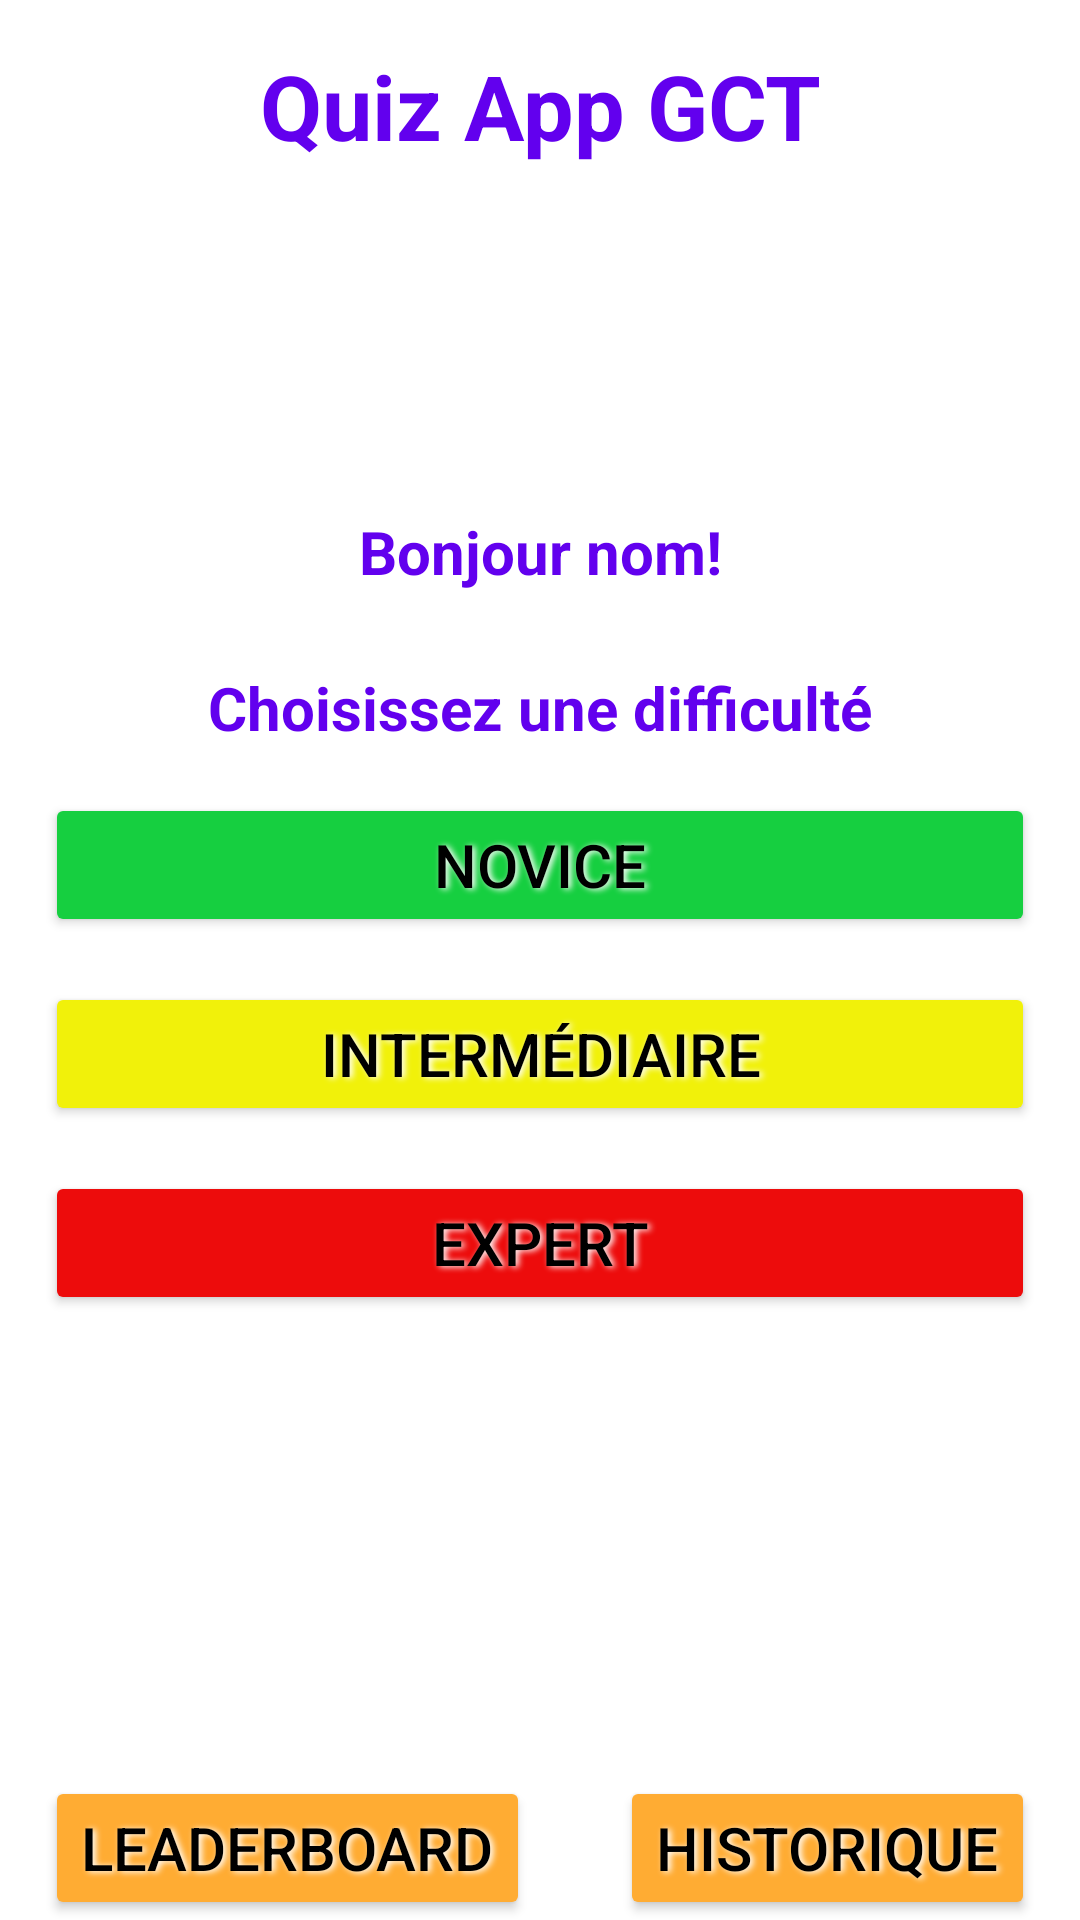

Android layout source for this screen:
<!-- AndroidManifest.xml: application theme Theme.ProjetVeille2Quiz -->
<!-- res/layout/activity_menu.xml -->
<?xml version="1.0" encoding="utf-8"?>
<LinearLayout xmlns:android="http://schemas.android.com/apk/res/android"
    xmlns:app="http://schemas.android.com/apk/res-auto"
    xmlns:tools="http://schemas.android.com/tools"
    android:layout_width="match_parent"
    android:layout_height="match_parent"
    android:background="@drawable/quizappbg"
    android:orientation="vertical"
    tools:context=".Menu">

    <TextView
        android:id="@+id/nom_app"
        android:layout_width="match_parent"
        android:layout_height="wrap_content"
        android:gravity="center"
        android:layout_marginTop="15dp"
        android:text="Quiz App GCT"
        android:textColor="@color/purple_500"
        android:textSize="30sp"
        android:textStyle="bold"
        android:shadowColor="#FFFFFF"
        android:shadowDx="3.0"
        android:shadowDy="1.0"
        android:shadowRadius="5.0"/>
    <LinearLayout
        android:layout_width="match_parent"
        android:layout_height="wrap_content"
        android:orientation="vertical"
        android:padding="15dp">
        <TextView
            android:id="@+id/nom_user"
            android:layout_width="match_parent"
            android:layout_height="wrap_content"
            android:gravity="center"
            android:layout_marginTop="100dp"
            android:text="Bonjour nom!"
            android:textSize="20sp"
            android:textColor="@color/purple_500"
            android:textStyle="bold"
            android:shadowColor="#FFFFFF"
            android:shadowDx="3.0"
            android:shadowDy="1.0"
            android:shadowRadius="5.0"/>
        <TextView
            android:layout_width="match_parent"
            android:layout_height="wrap_content"
            android:gravity="center"
            android:layout_marginTop="25dp"
            android:text="Choisissez une difficulté"
            android:textSize="20sp"
            android:textColor="@color/purple_500"
            android:textStyle="bold"
            android:shadowColor="#FFFFFF"
            android:shadowDx="3.0"
            android:shadowDy="1.0"
            android:shadowRadius="5.0"/>
        <Button
            android:id="@+id/btn_novice"
            android:layout_width="match_parent"
            android:layout_height="wrap_content"
            android:layout_marginTop="15dp"
            android:backgroundTint="@color/green"
            android:text="Novice"
            android:textSize="20sp"
            android:textColor="@color/black"
            android:shadowColor="#FFFFFF"
            android:shadowDx="3.0"
            android:shadowDy="1.0"
            android:shadowRadius="5.0"/>
        <Button
            android:id="@+id/btn_inter"
            android:layout_width="match_parent"
            android:layout_height="wrap_content"
            android:layout_marginTop="15dp"
            android:backgroundTint="@color/yellow"
            android:text="Intermédiaire"
            android:textSize="20sp"
            android:textColor="@color/black"
            android:shadowColor="#FFFFFF"
            android:shadowDx="3.0"
            android:shadowDy="1.0"
            android:shadowRadius="5.0"/>
        <Button
            android:id="@+id/btn_expert"
            android:layout_width="match_parent"
            android:layout_height="wrap_content"
            android:layout_marginTop="15dp"
            android:backgroundTint="@color/red"
            android:text="Expert"
            android:textSize="20sp"
            android:textColor="@color/black"
            android:shadowColor="#FFFFFF"
            android:shadowDx="3.0"
            android:shadowDy="1.0"
            android:shadowRadius="5.0"/>
    </LinearLayout>
    <RelativeLayout
        android:layout_width="match_parent"
        android:layout_height="0dip"
        android:layout_weight="1"
        android:gravity="bottom"
        android:orientation="vertical">
        <Button
            android:id="@+id/btn_lb"
            android:layout_width="wrap_content"
            android:layout_height="wrap_content"
            android:layout_marginLeft="15dp"
            android:layout_alignParentLeft="true"
            android:backgroundTint="@color/orange"
            android:text="Leaderboard"
            android:textSize="20sp"
            android:textColor="@color/black"
            android:shadowColor="#FFFFFF"
            android:shadowDx="3.0"
            android:shadowDy="1.0"
            android:shadowRadius="5.0"/>
        <Button
            android:id="@+id/btn_hist"
            android:layout_width="wrap_content"
            android:layout_height="wrap_content"
            android:layout_marginRight="15dp"
            android:layout_alignParentRight="true"
            android:layout_gravity="right|center"
            android:backgroundTint="@color/orange"
            android:text="Historique"
            android:textSize="20sp"
            android:textColor="@color/black"
            android:shadowColor="#FFFFFF"
            android:shadowDx="3.0"
            android:shadowDy="1.0"
            android:shadowRadius="5.0"/>
    </RelativeLayout>
</LinearLayout>
<!-- resources referenced by this layout -->
<resources>
  <color name="black">#FF000000</color>
  <color name="green">#16CF40</color>
  <color name="orange">#FFAC33</color>
  <color name="purple_500">#FF6200EE</color>
  <color name="red">#ED0C0C</color>
  <color name="yellow">#F1F10A</color>
  <style name="Theme.ProjetVeille2Quiz" parent="Theme.MaterialComponents.DayNight.NoActionBar">
          
          <item name="colorPrimary">@color/purple_500</item>
          <item name="colorPrimaryVariant">@color/purple_700</item>
          <item name="colorOnPrimary">@color/white</item>
          
          <item name="colorSecondary">@color/teal_200</item>
          <item name="colorSecondaryVariant">@color/teal_700</item>
          <item name="colorOnSecondary">@color/black</item>
          
          <item name="android:statusBarColor" tools:targetApi="l">?attr/colorPrimaryVariant</item>
          
      </style>
  <color name="purple_700">#FF3700B3</color>
  <color name="white">#FFFFFFFF</color>
  <color name="teal_200">#FF03DAC5</color>
  <color name="teal_700">#FF018786</color>
</resources>
